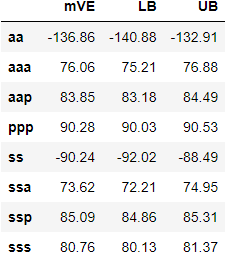

The data file committed next to this chart (first rows):
, mVE, LB, UB
aa, -136.9, -140.9, -132.9
aaa, 76.06, 75.21, 76.88
aap, 83.85, 83.18, 84.49
ppp, 90.28, 90.03, 90.53
ss, -90.24, -92.02, -88.49
ssa, 73.62, 72.21, 74.95
ssp, 85.09, 84.86, 85.31
sss, 80.76, 80.13, 81.37
